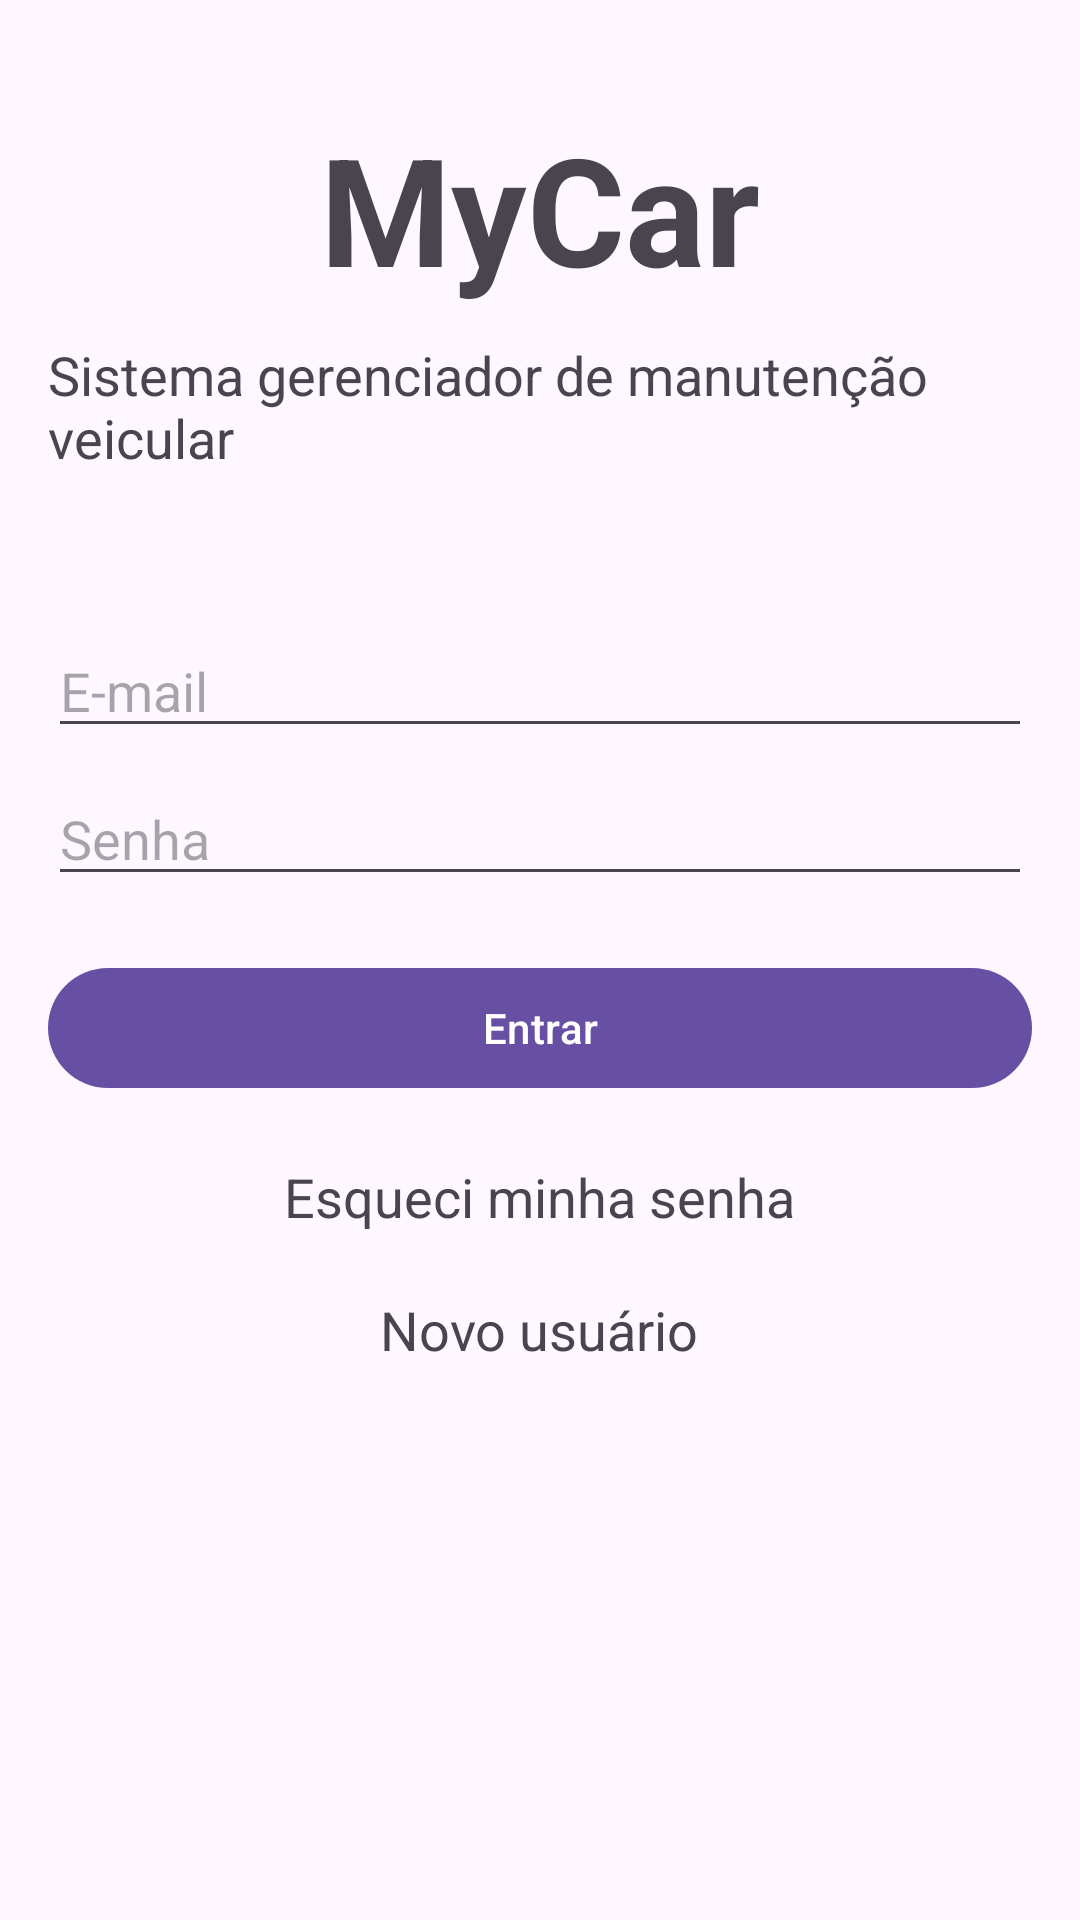

Write the Android layout XML for this screen, with the resource values it uses.
<!-- AndroidManifest.xml: activity theme Base.Theme.Mycar -->
<!-- res/layout/activity_login.xml -->
<?xml version="1.0" encoding="utf-8"?>
<RelativeLayout xmlns:android="http://schemas.android.com/apk/res/android"
    android:layout_width="match_parent"
    android:layout_height="match_parent"
    android:padding="16dp">

    <TextView
        android:id="@+id/textViewTitle"
        android:layout_width="wrap_content"
        android:layout_height="wrap_content"
        android:layout_marginTop="20dp"
        android:layout_centerHorizontal="true"
        android:text="MyCar"
        android:textSize="50sp"
        android:textStyle="bold" />

    <TextView
        android:id="@+id/textViewSubtitle"
        android:layout_width="wrap_content"
        android:layout_height="wrap_content"
        android:layout_below="@id/textViewTitle"
        android:layout_marginTop="10dp"
        android:layout_centerHorizontal="true"
        android:text="Sistema gerenciador de manutenção veicular"
        android:textSize="18sp" />

    <EditText
        android:id="@+id/editTextEmail"
        android:layout_width="match_parent"
        android:layout_height="wrap_content"
        android:layout_below="@id/textViewSubtitle"
        android:layout_marginTop="50dp"
        android:layout_centerHorizontal="true"
        android:hint="E-mail" />

    <EditText
        android:id="@+id/editTextPassword"
        android:layout_width="match_parent"
        android:layout_height="wrap_content"
        android:layout_below="@id/editTextEmail"
        android:layout_marginTop="8dp"
        android:layout_centerHorizontal="true"
        android:hint="Senha"
        android:inputType="textPassword" />

    <Button
        android:id="@+id/buttonLogin"
        android:layout_width="match_parent"
        android:layout_height="wrap_content"
        android:layout_below="@id/editTextPassword"
        android:layout_marginTop="20dp"
        android:layout_centerHorizontal="true"
        android:text="Entrar" />

    <TextView
        android:id="@+id/textViewForgotPassword"
        android:layout_width="wrap_content"
        android:layout_height="wrap_content"
        android:layout_below="@id/buttonLogin"
        android:layout_marginTop="20dp"
        android:textSize="18sp"
        android:layout_centerHorizontal="true"
        android:text="Esqueci minha senha" />

    <TextView
        android:id="@+id/textViewNewUser"
        android:layout_width="wrap_content"
        android:layout_height="wrap_content"
        android:layout_below="@id/textViewForgotPassword"
        android:layout_marginTop="20dp"
        android:textSize="18sp"
        android:layout_centerHorizontal="true"
        android:text="Novo usuário" />

</RelativeLayout>
<!-- resources referenced by this layout -->
<resources>
  <style name="Base.Theme.Mycar" parent="Theme.Material3.DayNight.NoActionBar">
          
          
      </style>
</resources>
